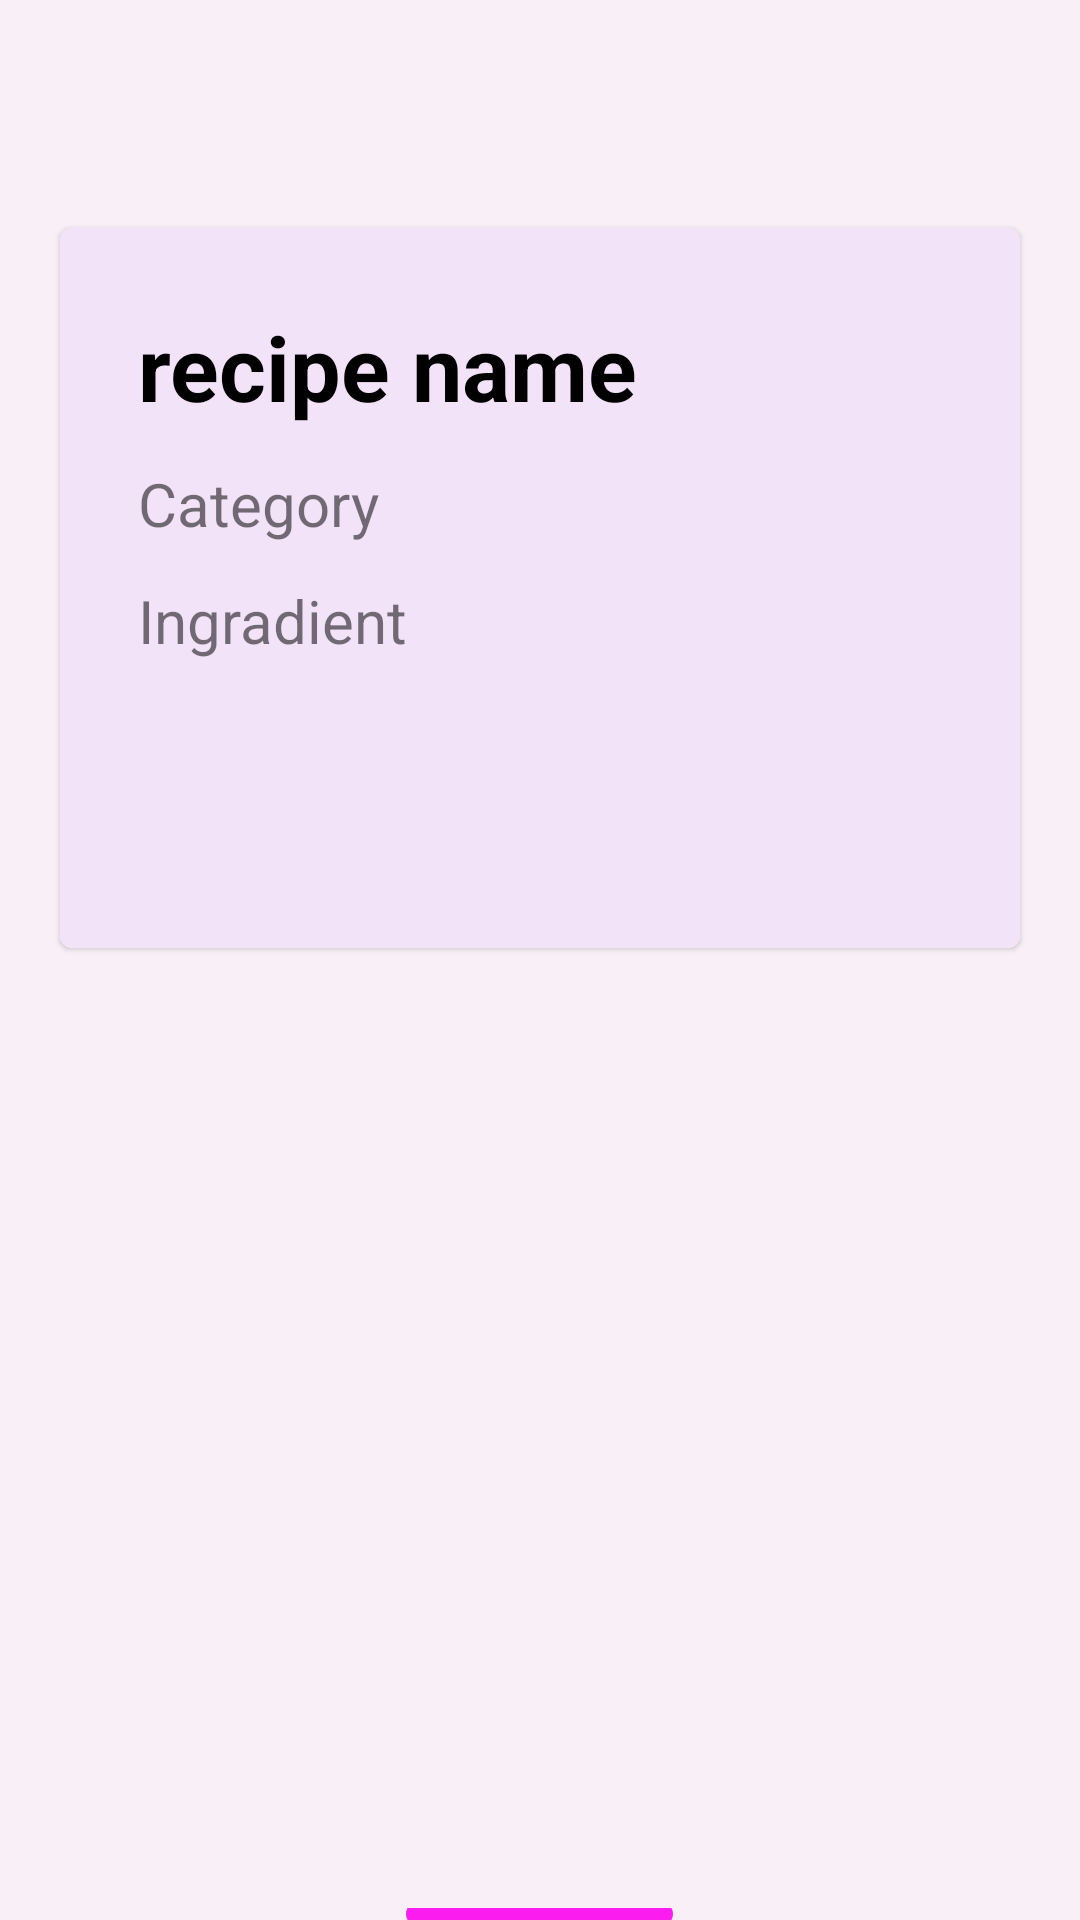

Android layout source for this screen:
<!-- AndroidManifest.xml: application theme Theme.RecipesApp -->
<!-- res/layout/fragment_recipe_profile_.xml -->
<?xml version="1.0" encoding="utf-8"?>
<LinearLayout
    xmlns:android="http://schemas.android.com/apk/res/android"
    xmlns:app="http://schemas.android.com/apk/res-auto"
    xmlns:tools="http://schemas.android.com/tools"
    android:id="@+id/profile_linear"
    android:layout_width="match_parent"
    android:layout_height="match_parent"
    android:gravity="center_horizontal"
    android:orientation="vertical"
    android:background="#F8F0F6"
    android:transitionName="transition_to_show_recipe"
    tools:context=".fragments.Recipe_profile_Fragment">


    <com.google.android.material.appbar.MaterialToolbar
        android:id="@+id/profile_BTB_back"
        android:layout_width="wrap_content"
        android:layout_height="wrap_content"
        android:layout_marginLeft="170dp"
        app:navigationIcon="@drawable/ic_baseline_navigate_next_24" />

    <com.google.android.material.card.MaterialCardView
    android:layout_width="match_parent"
    android:layout_height="wrap_content"
    android:layout_margin="20dp">



        <LinearLayout
            android:layout_width="match_parent"
            android:layout_height="wrap_content"
            android:background="#F3E3F8"
            android:padding="20dp">

            <LinearLayout
                android:layout_width="180dp"
                android:layout_height="200dp"
                android:orientation="vertical">

                <TextView
                    android:id="@+id/profile_TXT_name"
                    android:layout_width="wrap_content"
                    android:layout_height="wrap_content"
                    android:text="recipe name"
                    android:textColor="@color/black"
                    android:textSize="30dp"
                    android:layout_margin="6dp"
                    android:textStyle="bold" />

                <TextView
                    android:id="@+id/profile_TXT_Category"
                    android:layout_width="wrap_content"
                    android:layout_height="wrap_content"
                    android:text="Category"
                    android:textSize="20dp"
                    android:layout_margin="6dp"/>

                <TextView
                    android:id="@+id/profile_TXT_INGRADIENT"
                    android:layout_width="wrap_content"
                    android:layout_height="wrap_content"
                    android:text="Ingradient"
                    android:textSize="20dp"
                    android:layout_margin="6dp"/>
                <ImageView
                    android:id="@+id/profile_IMG_favorite"
                    android:layout_width="match_parent"
                    android:layout_height="match_parent"
                    android:clickable="true"/>

            </LinearLayout>


            <ImageView
                android:id="@+id/profile_IMG_profile"
                android:layout_width="match_parent"
                android:layout_height="200dp"/>



        </LinearLayout>
</com.google.android.material.card.MaterialCardView>
    <LinearLayout
        android:layout_width="match_parent"
        android:layout_height="300dp"

        android:orientation="horizontal" >

    <com.google.android.material.button.MaterialButton
        android:id="@+id/profile_BTM_before"

        android:background="@color/black"  style="@style/Widget.MaterialComponents.Button.OutlinedButton"
        android:layout_width="wrap_content"
        android:layout_height="match_parent"
        android:layout_gravity="center"
        android:layout_weight="1"
        app:icon="@drawable/ic_baseline_navigate_before_24" />

    <ImageView
        android:id="@+id/profile_IMG"
        android:layout_width="wrap_content"
        android:layout_height="match_parent"
        android:layout_weight="79"
        android:layout_gravity="center"/>

    <com.google.android.material.button.MaterialButton
        android:id="@+id/profile_BTM_next"
        style="@style/Widget.MaterialComponents.Button.OutlinedButton"
        android:background="@color/black"
        android:layout_width="wrap_content"
        android:layout_height="match_parent"
        android:layout_gravity="center"
        android:layout_weight="1"
        app:icon="@drawable/ic_baseline_navigate_next_24" />

    </LinearLayout>
    <com.google.android.material.button.MaterialButton
        android:id="@+id/profile_BTM_Delete"
        android:layout_width="wrap_content"
        android:layout_height="wrap_content"
        app:cornerRadius="20dp"
        android:text="Delete"/>

</LinearLayout>
<!-- resources referenced by this layout -->
<resources>
  <color name="black">#FF000000</color>
  <style name="Theme.RecipesApp" parent="Theme.MaterialComponents.DayNight.DarkActionBar">
          
          <item name="colorPrimary">@color/purple_500</item>
          <item name="colorPrimaryVariant">@color/purple_700</item>
          <item name="colorOnPrimary">@color/white</item>
          
          <item name="colorSecondary">@color/teal_200</item>
          <item name="colorSecondaryVariant">@color/teal_700</item>
          <item name="colorOnSecondary">@color/black</item>
          
          <item name="android:statusBarColor" tools:targetApi="l">?attr/colorPrimaryVariant</item>
          
      </style>
  <color name="purple_500">#FB1CF0</color>
  <color name="purple_700">#FF3700B3</color>
  <color name="white">#FFFFFFFF</color>
  <color name="teal_200">#FF03DAC5</color>
  <color name="teal_700">#FF018786</color>
</resources>
